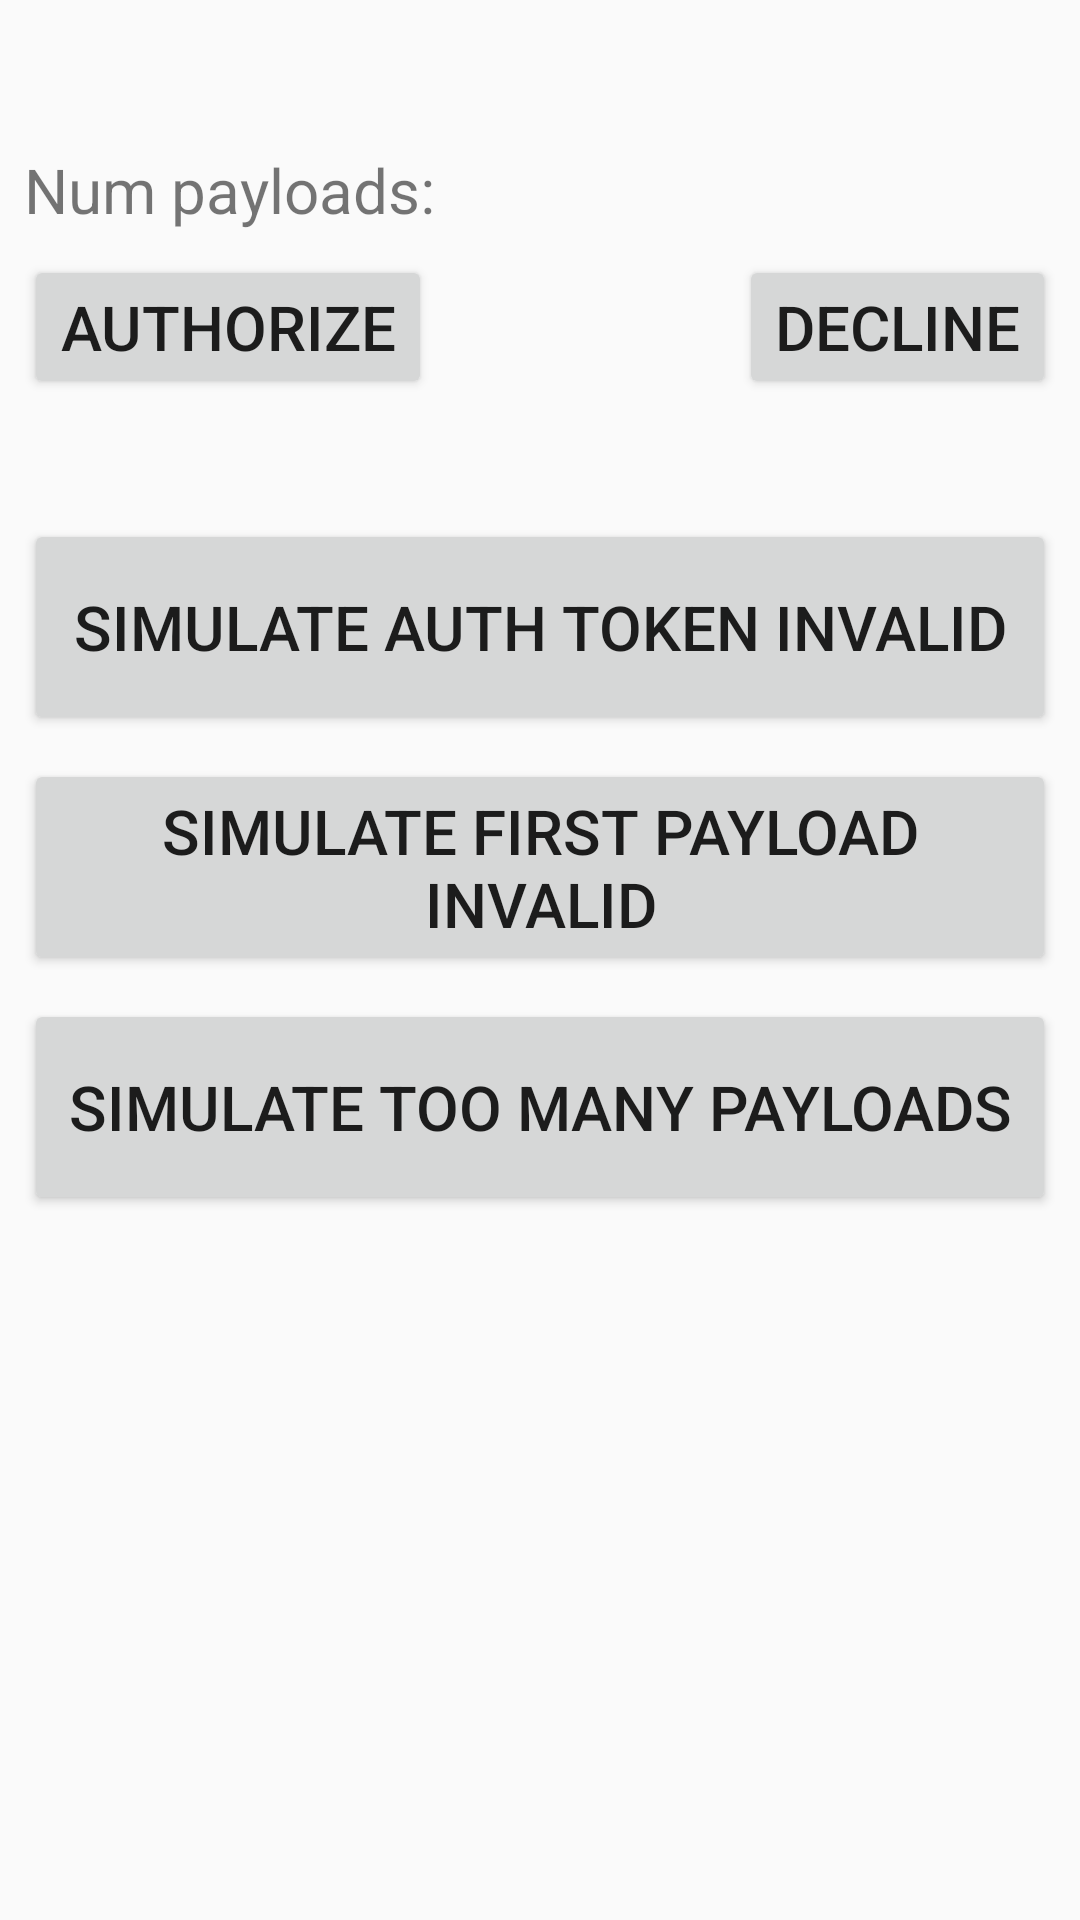

Write the Android layout XML for this screen, with the resource values it uses.
<!-- AndroidManifest.xml: application theme AppTheme -->
<!-- res/layout/fragment_sign_payload.xml -->
<?xml version="1.0" encoding="utf-8"?>
<androidx.constraintlayout.widget.ConstraintLayout xmlns:android="http://schemas.android.com/apk/res/android"
    xmlns:app="http://schemas.android.com/apk/res-auto"
    xmlns:tools="http://schemas.android.com/tools"
    android:layout_width="match_parent"
    android:layout_height="match_parent"
    tools:viewBindingEnable="true"
    tools:context="com.solana.mobilewalletadapter.fakewallet.ui.signpayload.SignPayloadFragment">

    <androidx.appcompat.widget.AppCompatTextView
        android:id="@+id/text_sign_payloads"
        android:layout_width="wrap_content"
        android:layout_height="wrap_content"
        android:layout_margin="8dp"
        app:layout_constraintTop_toTopOf="parent"
        app:layout_constraintStart_toStartOf="parent"
        android:textSize="12pt"
        android:textAllCaps="true"/>

    <androidx.appcompat.widget.AppCompatTextView
        android:id="@+id/label_num_transactions"
        android:layout_width="wrap_content"
        android:layout_height="wrap_content"
        android:layout_margin="8dp"
        app:layout_constraintTop_toBottomOf="@id/text_sign_payloads"
        app:layout_constraintStart_toStartOf="parent"
        android:text="@string/label_num_txns"
        android:textSize="10pt" />

    <androidx.appcompat.widget.AppCompatTextView
        android:id="@+id/text_num_transactions"
        android:layout_width="wrap_content"
        android:layout_height="wrap_content"
        android:layout_margin="8dp"
        app:layout_constraintTop_toTopOf="@id/label_num_transactions"
        app:layout_constraintBottom_toBottomOf="@id/label_num_transactions"
        app:layout_constraintStart_toEndOf="@id/label_num_transactions"
        android:textSize="10pt" />

    <androidx.appcompat.widget.AppCompatButton
        android:id="@+id/btn_authorize"
        android:layout_width="wrap_content"
        android:layout_height="wrap_content"
        android:layout_margin="8dp"
        app:layout_constraintTop_toBottomOf="@id/label_num_transactions"
        app:layout_constraintStart_toStartOf="parent"
        android:text="@string/label_authorize"
        android:textSize="10pt" />

    <androidx.appcompat.widget.AppCompatButton
        android:id="@+id/btn_decline"
        android:layout_width="wrap_content"
        android:layout_height="wrap_content"
        android:layout_margin="8dp"
        app:layout_constraintTop_toBottomOf="@id/label_num_transactions"
        app:layout_constraintEnd_toEndOf="parent"
        android:text="@string/label_decline"
        android:textSize="10pt" />

    <androidx.appcompat.widget.AppCompatButton
        android:id="@+id/btn_simulate_authorization_failed"
        android:layout_width="match_parent"
        android:layout_height="wrap_content"
        android:layout_marginHorizontal="8dp"
        android:layout_marginTop="40dp"
        android:layout_marginBottom="8dp"
        app:layout_constraintTop_toBottomOf="@id/btn_authorize"
        android:text="@string/label_simulate_authorization_failed"
        android:textSize="10pt"
        android:minLines="2" />

    <androidx.appcompat.widget.AppCompatButton
        android:id="@+id/btn_simulate_invalid_payloads"
        android:layout_width="match_parent"
        android:layout_height="wrap_content"
        android:layout_margin="8dp"
        app:layout_constraintTop_toBottomOf="@id/btn_simulate_authorization_failed"
        android:text="@string/label_simulate_invalid_payloads"
        android:textSize="10pt"
        android:minLines="2" />

    <androidx.appcompat.widget.AppCompatButton
        android:id="@+id/btn_simulate_too_many_payloads"
        android:layout_width="match_parent"
        android:layout_height="wrap_content"
        android:layout_margin="8dp"
        app:layout_constraintTop_toBottomOf="@id/btn_simulate_invalid_payloads"
        android:text="@string/label_simulate_too_many_payloads"
        android:textSize="10pt"
        android:minLines="2" />

</androidx.constraintlayout.widget.ConstraintLayout>
<!-- resources referenced by this layout -->
<resources>
  <string name="label_authorize">Authorize</string>
  <string name="label_decline">Decline</string>
  <string name="label_num_txns">Num payloads:</string>
  <string name="label_simulate_authorization_failed">Simulate auth token invalid</string>
  <string name="label_simulate_invalid_payloads">Simulate first payload invalid</string>
  <string name="label_simulate_too_many_payloads">Simulate too many payloads</string>
  <style name="AppTheme" parent="Theme.AppCompat.Light.NoActionBar">
          
          <item name="colorPrimary">@color/colorPrimary</item>
          <item name="colorPrimaryDark">@color/colorPrimaryDark</item>
          <item name="colorAccent">@color/colorAccent</item>
      </style>
  <color name="colorPrimary">#4A74FE</color>
  <color name="colorPrimaryDark">#4A74FE</color>
  <color name="colorAccent">#D81B60</color>
</resources>
